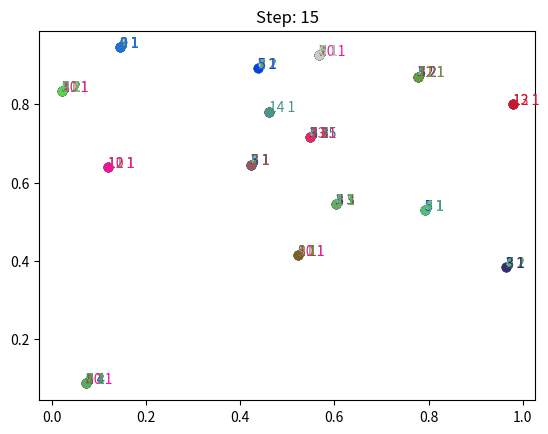

Reproduce this figure in Python.
import numpy as np
import matplotlib.pyplot as plt
import random 
def euclidean_distance(a, b):
    return np.linalg.norm(a - b)

def compute_centroid(points):
    return np.mean(points, axis=0)


def generate_k_different_colors(k):
    colors = []
    for i in range(k):
        colors.append('#%06X' % random.randint(0, 0xFFFFFF))
    return colors





def diana_clustering(points, k):
    #all points should be in one cluster
    clusters = [points]
    step = 0
    colors=generate_k_different_colors(k)
    #store clusters with priority as the number of points in the cluster
    #now we need to split the clusters
    while len(clusters) <= k:
        #choose a cluster to split
        plt.title("Step: "+str(step+1))
        #show cluster id , color and number of points in the cluster
        for cluster_id, cluster in enumerate(clusters):
            plt.text(cluster[0][0], cluster[0][1], str(cluster_id)+" "+str(len(cluster)), color=colors[cluster_id])
        for cluster_id, cluster in enumerate(clusters):
            for point in cluster:
                #give unique color to each cluster use c
                plt.scatter(point[0], point[1], color=colors[cluster_id])
        plt.show()
        step += 1
        cluster_to_split = max(clusters, key=len)
        print("cluster to split: ", cluster_to_split)
        #find the two points that are furthest apart
        max_dist = 0
        for i in range(len(cluster_to_split)):
            for j in range(i+1, len(cluster_to_split)):
                dist = euclidean_distance(cluster_to_split[i], cluster_to_split[j])
                if dist > max_dist:
                    max_dist = dist
                    split_point_1 = cluster_to_split[i]
                    split_point_2 = cluster_to_split[j]
        #now we have the two points that are furthest apart
        #we need to split the cluster into two clusters
        new_cluster_1 = []
        new_cluster_2 = []
        for point in cluster_to_split:
            dist_1 = euclidean_distance(point, split_point_1)
            dist_2 = euclidean_distance(point, split_point_2)
            if dist_1 < dist_2:
                new_cluster_1.append(point)
            else:
                new_cluster_2.append(point)
        #remove the old cluster and add the two new clusters
        # check if the cluster_to_split is in the clusters list
        clusters.remove(cluster_to_split)
        clusters.append(new_cluster_1)
        clusters.append(new_cluster_2)
        #plot the clusters
        


    return clusters





# Generate 15 random points
np.random.seed(0)
points = np.random.rand(15, 2)

# Perform Diana clustering with k=3

clusters = diana_clustering(points, len(points))
# Plot the points and clusters at each step

